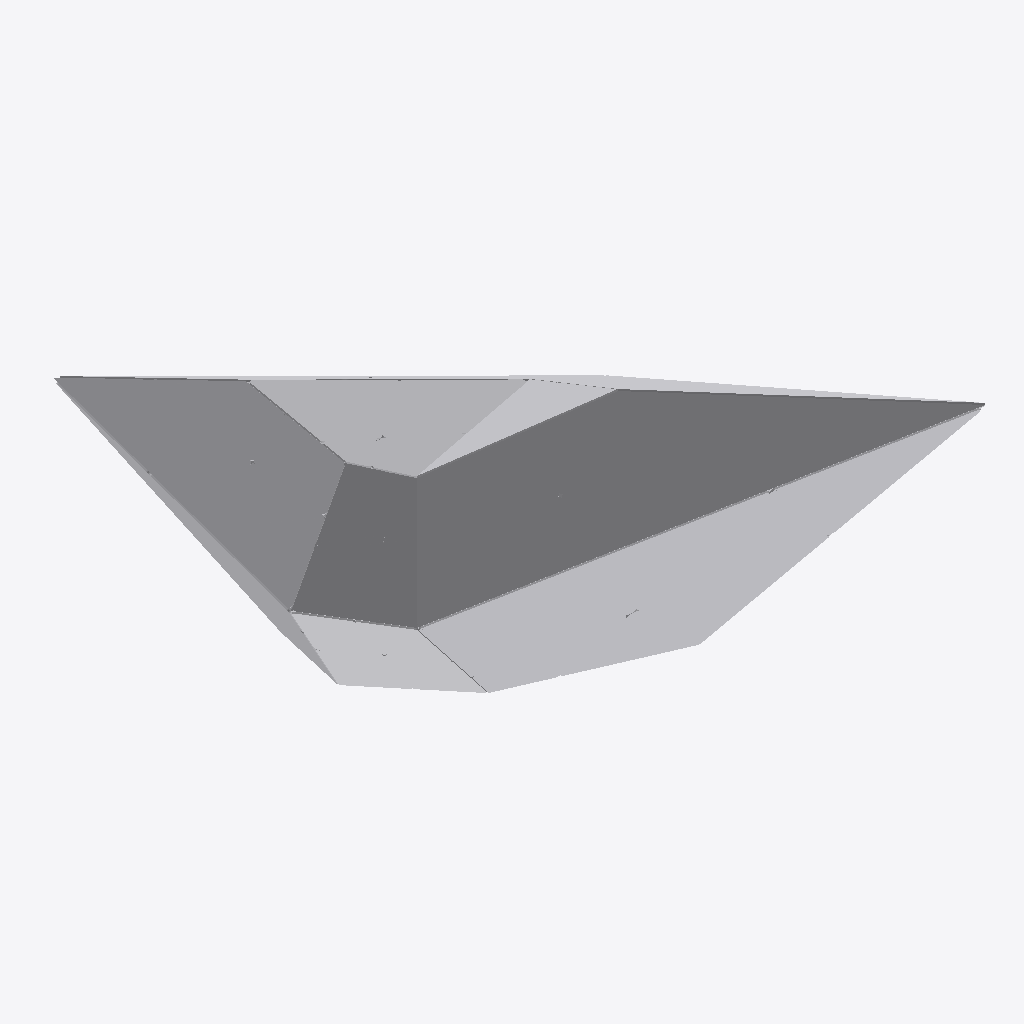
Isometric view of an IFC building model (IFC-SPF (STEP), schema IFC4, length unit millimetre), seen from the south-west, elements coloured by IFC class (only those large enough to see are counted): 41 other elements (light grey).
Extent 12.4 m × 16.0 m × 7.5 m (x, y, z). Storeys (1): Default Building Storey at 0.00 m. Elements (94): 94 IfcBuildingElementProxy.

HEADER;
FILE_DESCRIPTION(('ViewDefinition [CoordinationView_V2.0]'),'2;1');
FILE_NAME('A-12.ifc','2022-12-16T07:33:22',(''),('',''),'','TopSolid 7.16.400.128','');
FILE_SCHEMA(('IFC4'));
ENDSEC;
DATA;
#1=IFCPROJECT('3vdgMbWuH9cRnkfLLGnhY0',#2,'PAVILLON',$,$,$,$,(#4),#28);
#29=IFCSITE('1UuVHfBXXCYQHPcDqVOiLV',#2,'Default Site',$,$,#30,$,$,.ELEMENT.,$,$,$,$,$);
#33=IFCBUILDING('3LzH6_MhXAAfZ8DGv7SDi0',#2,'Default Building',$,$,#34,$,$,.ELEMENT.,$,$,$);
#40=IFCBUILDINGSTOREY('3V6vL1LSX08hzpZnfsJuJL',#2,'Default Building Storey',$,$,#41,$,$,.ELEMENT.,$);
#5244=IFCBUILDINGELEMENTPROXY('1$7vyJwsD7cxYNDYPB87EI',#2,'MULTI PANNEAU - M1 - A2','PAN M1 - A2',$,#5245,#5250,$,$);
#9071=IFCBUILDINGELEMENTPROXY('0bCHiuNDPB2e7Nr8AY8iZB',#2,'MULTI PANNEAU - M2 - A1','PAN M2 - A1',$,#9072,#9077,$,$);
#11662=IFCBUILDINGELEMENTPROXY('1$qCO3JA5FBwhLfaovFB$f',#2,'MULTI PANNEAU - M2 - B1','PAN M2 - B1',$,#11663,#11668,$,$);
#34787=IFCBUILDINGELEMENTPROXY('1YrkRMmOX0VBzNOeJMYest',#2,'MULTI PANNEAU - M7 - A1','PAN M7 - A1',$,#34788,#34793,$,$);
#7758=IFCBUILDINGELEMENTPROXY('3olS6egzXFTBz4Mc3n$sKm',#2,'MULTI PANNEAU - M1 - B2','PAN M1 - B2',$,#7759,#7764,$,$);
#3947=IFCBUILDINGELEMENTPROXY('3vHYwv3Qj6jxabIi$12bjW',#2,'MULTI PANNEAU - M1 - A1','PAN M1 - A1',$,#3948,#3953,$,$);
#6501=IFCBUILDINGELEMENTPROXY('1jUIw9sMv8cBuYAyt_DrjJ',#2,'MULTI PANNEAU - M1 - B1','PAN M1 - B1',$,#6502,#6507,$,$);
#12955=IFCBUILDINGELEMENTPROXY('2__LFAib9BzeVlP1khC7bg',#2,'MULTI PANNEAU - M2 - B2','PAN M2 - B2',$,#12956,#12961,$,$);
#36044=IFCBUILDINGELEMENTPROXY('3OXR_wkcjF4AuDVLrGZvxw',#2,'MULTI PANNEAU - M7 - A2','PAN M7 - A2',$,#36045,#36050,$,$);
#39886=IFCBUILDINGELEMENTPROXY('2IShzpJVr7AfW_t4594VR$',#2,'MULTI PANNEAU - M8 - A1','PAN M8 - A1',$,#39887,#39892,$,$);
#29652=IFCBUILDINGELEMENTPROXY('36W87NPerAV8LTL7CaxHfE',#2,'MULTI PANNEAU - M6 - A1','PAN M6 - A1',$,#29653,#29658,$,$);
#42477=IFCBUILDINGELEMENTPROXY('2vmF3nyjnByAXfxDqKHSrB',#2,'MULTI PANNEAU - M8 - B1','PAN M8 - B1',$,#42478,#42483,$,$);
#37306=IFCBUILDINGELEMENTPROXY('3UqAouUlD309bGYVsNjJ1q',#2,'MULTI PANNEAU - M7 - B1','PAN M7 - B1',$,#37307,#37312,$,$);
#38568=IFCBUILDINGELEMENTPROXY('18eD7X3wH4L80C_7VTtM2Z',#2,'MULTI PANNEAU - M7 - B2','PAN M7 - B2',$,#38569,#38574,$,$);
#32243=IFCBUILDINGELEMENTPROXY('1H28b7f8LFIu1o7_lHg2SW',#2,'MULTI PANNEAU - M6 - B1','PAN M6 - B1',$,#32244,#32249,$,$);
#10369=IFCBUILDINGELEMENTPROXY('079nVTajf0p8bqEWMPzpvG',#2,'MULTI PANNEAU - M2 - A2','PAN M2 - A2',$,#10370,#10375,$,$);
#30945=IFCBUILDINGELEMENTPROXY('3IZIbOkvf8vwikliUh8GBd',#2,'MULTI PANNEAU - M6 - A2','PAN M6 - A2',$,#30946,#30951,$,$);
#43770=IFCBUILDINGELEMENTPROXY('2v$6bq33jDd85oZPJAbQJo',#2,'MULTI PANNEAU - M8 - B2','PAN M8 - B2',$,#43771,#43776,$,$);
#21937=IFCBUILDINGELEMENTPROXY('0qaxsq0m10AAq_mjkGIxbo',#2,'MULTI PANNEAU - M4 - B1','PAN M4 - B1',$,#21938,#21943,$,$);
#58302=IFCBUILDINGELEMENTPROXY('0WYCMjg6L5bhu6LAQvhK2K',#2,'MULTI PANNEAU - M12 - A2','PAN M12 - A2',$,#58303,#58308,$,$);
#23199=IFCBUILDINGELEMENTPROXY('1EEtqCyTr7xvNGF9vuyPvV',#2,'MULTI PANNEAU - M4 - B2','PAN M4 - B2',$,#23200,#23205,$,$);
#19413=IFCBUILDINGELEMENTPROXY('0waftLnMrCKBpBj9AvRDON',#2,'MULTI PANNEAU - M4 - A1','PAN M4 - A1',$,#19414,#19419,$,$);
#20675=IFCBUILDINGELEMENTPROXY('0lRkly3CfDTRw8QBpTvWcn',#2,'MULTI PANNEAU - M4 - A2','PAN M4 - A2',$,#20676,#20681,$,$);
#33505=IFCBUILDINGELEMENTPROXY('06FH8su812ouo2UMl_BtBk',#2,'MULTI PANNEAU - M6 - B2','PAN M6 - B2',$,#33506,#33511,$,$);
#28339=IFCBUILDINGELEMENTPROXY('0TEJ3e23j6geaTpwQOA$EV',#2,'MULTI PANNEAU - M5 - B2','PAN M5 - B2',$,#28340,#28345,$,$);
#57024=IFCBUILDINGELEMENTPROXY('0Rqg8fuEb3jQQt$eIL_3OV',#2,'MULTI PANNEAU - M12 - A1','PAN M12 - A1',$,#57025,#57030,$,$);
#27036=IFCBUILDINGELEMENTPROXY('0qIcvyAsPF5PDLgqUbUGeJ',#2,'MULTI PANNEAU - M5 - B1','PAN M5 - B1',$,#27037,#27042,$,$);
#55335=IFCBUILDINGELEMENTPROXY('0OoS4qlBL5Z97ImSKfTJA1',#2,'MULTI PANNEAU - M11 - A1','PAN M11 - A1',$,#55336,#55341,$,$);
#25738=IFCBUILDINGELEMENTPROXY('1ZBuNjiIDDkQTo_oXznfxF',#2,'MULTI PANNEAU - M5 - A2','PAN M5 - A2',$,#25739,#25744,$,$);
#41184=IFCBUILDINGELEMENTPROXY('0YMvtkL2H5JPwAjjAfCaP6',#2,'MULTI PANNEAU - M8 - A2','PAN M8 - A2',$,#41185,#41190,$,$);
#56583=IFCBUILDINGELEMENTPROXY('02_K49qPLDovVBEmftKFnC',#2,'MULTI PANNEAU - M11 - B2','PAN M11 - B2',$,#56584,#56589,$,$);
#59275=IFCBUILDINGELEMENTPROXY('0gImC06VPCK9585SRoi6fp',#2,'MULTI PANNEAU - M12 - B1','PAN M12 - B1',$,#59276,#59281,$,$);
#56172=IFCBUILDINGELEMENTPROXY('3nDvgY7gPDuPdAq8v5$ei2',#2,'MULTI PANNEAU - M11 - B1','PAN M11 - B1',$,#56173,#56178,$,$);
#48905=IFCBUILDINGELEMENTPROXY('0A153cdg5DIAZLgRKpYrsy',#2,'MULTI PANNEAU - M9 - B2','PAN M9 - B2',$,#48906,#48911,$,$);
#45088=IFCBUILDINGELEMENTPROXY('1vOjVmx3v9E9Gw3olP7X8K',#2,'MULTI PANNEAU - M9 - A1','PAN M9 - A1',$,#45089,#45094,$,$);
#55756=IFCBUILDINGELEMENTPROXY('2WuIrEown8pPPCOYVwVL6l',#2,'MULTI PANNEAU - M11 - A2','PAN M11 - A2',$,#55757,#55762,$,$);
#47612=IFCBUILDINGELEMENTPROXY('0bNkgQHcP0uQCCZNCjlrGK',#2,'MULTI PANNEAU - M9 - B1','PAN M9 - B1',$,#47613,#47618,$,$);
#24476=IFCBUILDINGELEMENTPROXY('0att_k8oD9COaFaXQ18NHx',#2,'MULTI PANNEAU - M5 - A1','PAN M5 - A1',$,#24477,#24482,$,$);
#46355=IFCBUILDINGELEMENTPROXY('1Caq89zf51LvPBsQqB0gW9',#2,'MULTI PANNEAU - M9 - A2','PAN M9 - A2',$,#46356,#46361,$,$);
#2132=IFCBUILDINGELEMENTPROXY('2hcOv8Jgf0JPMF$Vpcyqd6',#2,'POUTRE = C7 - P2','',$,#2133,#2138,$,$);
#2056=IFCBUILDINGELEMENTPROXY('3gzyiUGPT5WRApSA4wL6tv',#2,'POUTRE = C7 - P1','',$,#2057,#2062,$,$);
ENDSEC;
